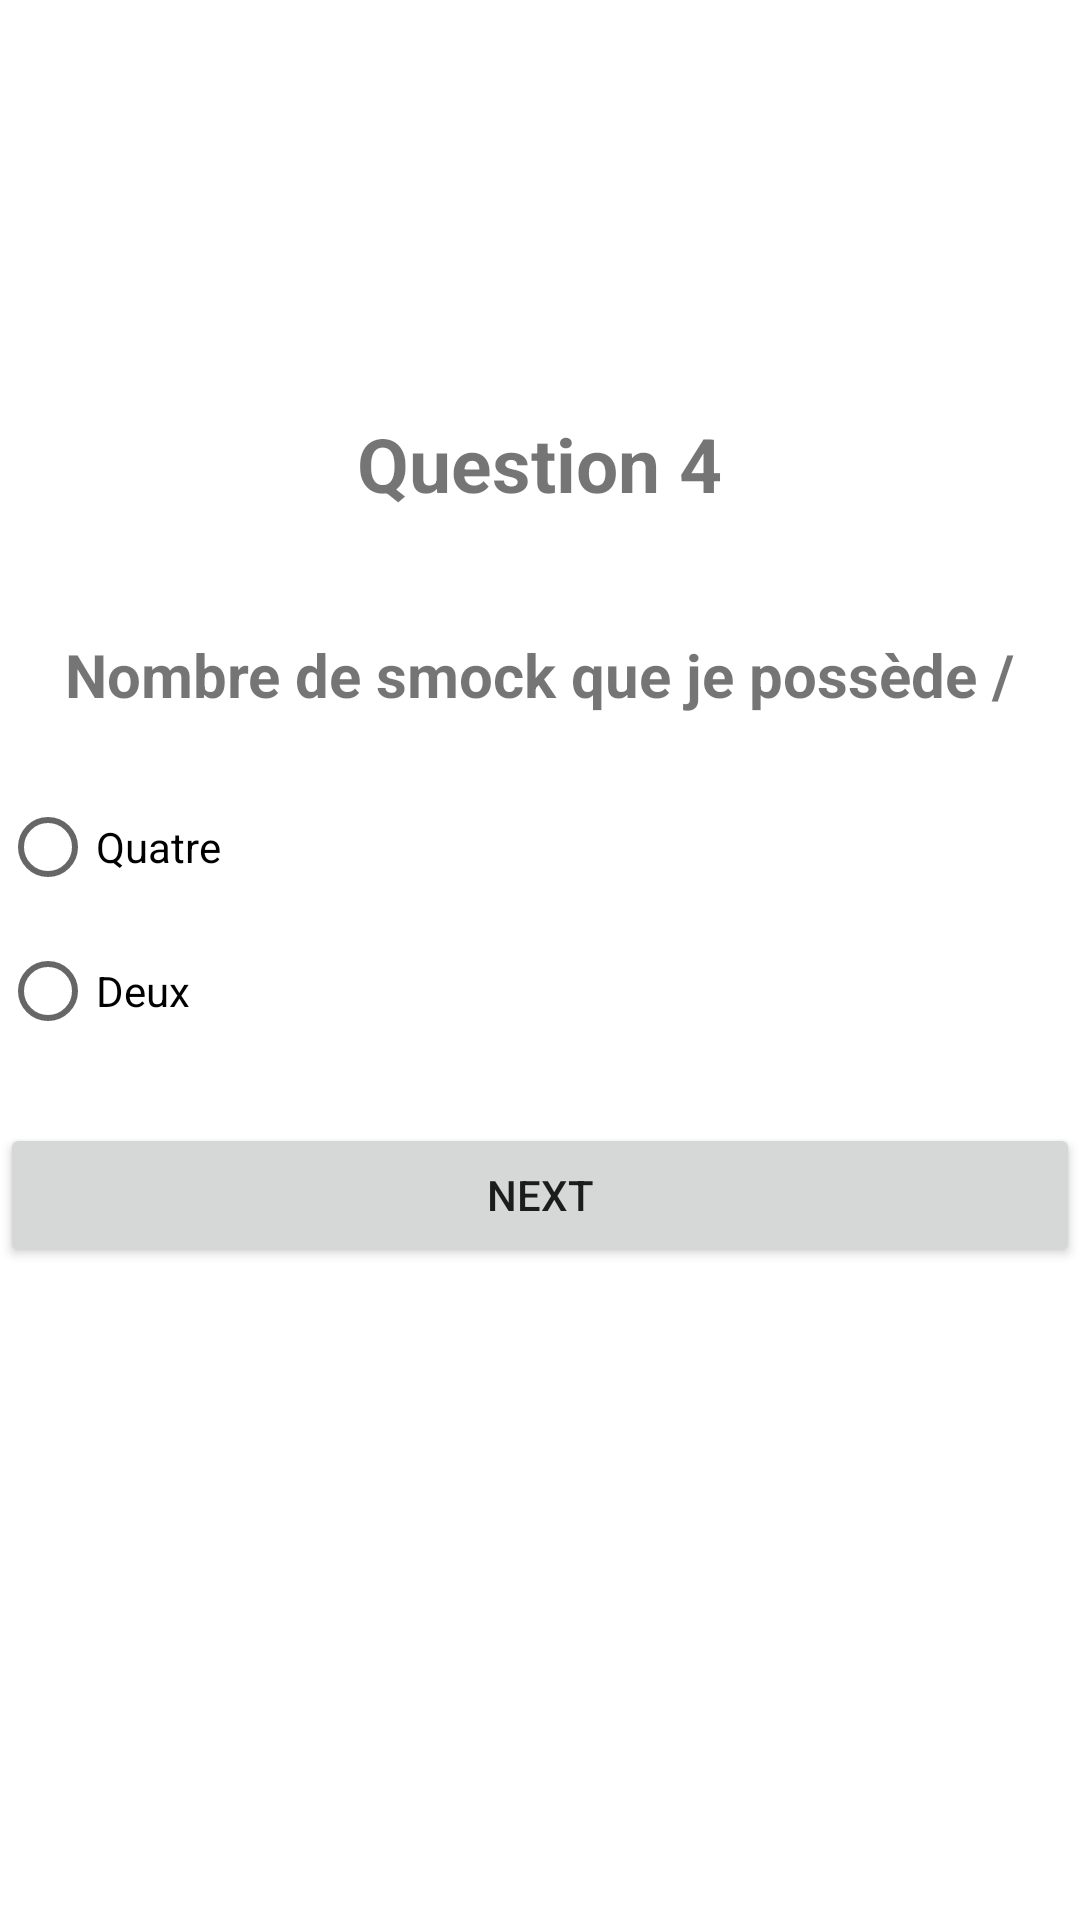

Produce the Android XML layout that renders to this screen, including the resource entries it uses.
<!-- AndroidManifest.xml: application theme Theme.QuizApp_C -->
<!-- res/layout/activity_quiz4.xml -->
<?xml version="1.0" encoding="utf-8"?>
<LinearLayout xmlns:android="http://schemas.android.com/apk/res/android"
    xmlns:app="http://schemas.android.com/apk/res-auto"
    xmlns:tools="http://schemas.android.com/tools"
    android:layout_width="match_parent"
    android:layout_height="match_parent"
    tools:context=".Quiz4"
    android:orientation="vertical"
    android:layout_marginLeft="20dp"
    android:layout_marginRight="20dp"
    android:gravity="center">

    <TextView
        android:layout_width="wrap_content"
        android:layout_height="wrap_content"
        android:text="Question 4"
        android:textSize="25sp"
        android:textStyle="bold"
        android:layout_marginBottom="10dp"
        />
    <ImageView
        android:layout_width="match_parent"
        android:layout_height="wrap_content"
        android:src="@drawable/omen"/>
    <TextView
        android:layout_marginTop="30dp"
        android:layout_width="wrap_content"
        android:layout_height="wrap_content"
        android:text="Nombre de smock que je possède /"
        android:textSize="20sp"
        android:layout_marginBottom="20sp"
        android:textStyle="bold"/>

    <RadioGroup
        android:layout_width="match_parent"
        android:layout_height="wrap_content"
        android:id="@+id/rg">

        <RadioButton
            android:id="@+id/rb1"
            android:layout_width="wrap_content"
            android:layout_height="wrap_content"
            android:layout_weight="1"
            android:text="Quatre" />

        <RadioButton
            android:id="@+id/rb2"
            android:layout_width="wrap_content"
            android:layout_height="wrap_content"
            android:layout_weight="1"
            android:text="Deux" />


    </RadioGroup>

    <Button
        android:id="@+id/bNext"
        android:layout_width="match_parent"
        android:layout_height="wrap_content"
        android:text="Next"
        android:layout_marginTop="20dp"/>
    <ImageView
        android:layout_width="50dp"
        android:layout_height="80dp"
        android:src="@drawable/mini"/>

</LinearLayout>
<!-- resources referenced by this layout -->
<resources>
  <style name="Theme.QuizApp_C" parent="Theme.MaterialComponents.DayNight.DarkActionBar">
          
          <item name="colorPrimary">@color/purple_500</item>
          <item name="colorPrimaryVariant">@color/purple_700</item>
          <item name="colorOnPrimary">@color/white</item>
          
          <item name="colorSecondary">@color/teal_200</item>
          <item name="colorSecondaryVariant">@color/teal_700</item>
          <item name="colorOnSecondary">@color/black</item>
          
          <item name="android:statusBarColor" tools:targetApi="l">?attr/colorPrimaryVariant</item>
          
      </style>
  <!-- not gathered from this repository: default colours our renderer supplied (Android Studio template values) -->
  <color name="purple_500">#FF6200EE</color>
  <color name="purple_700">#FF3700B3</color>
  <color name="teal_200">#FF03DAC5</color>
  <color name="teal_700">#FF018786</color>
  <color name="black">#FF000000</color>
  <color name="white">#FFFFFFFF</color>
</resources>
